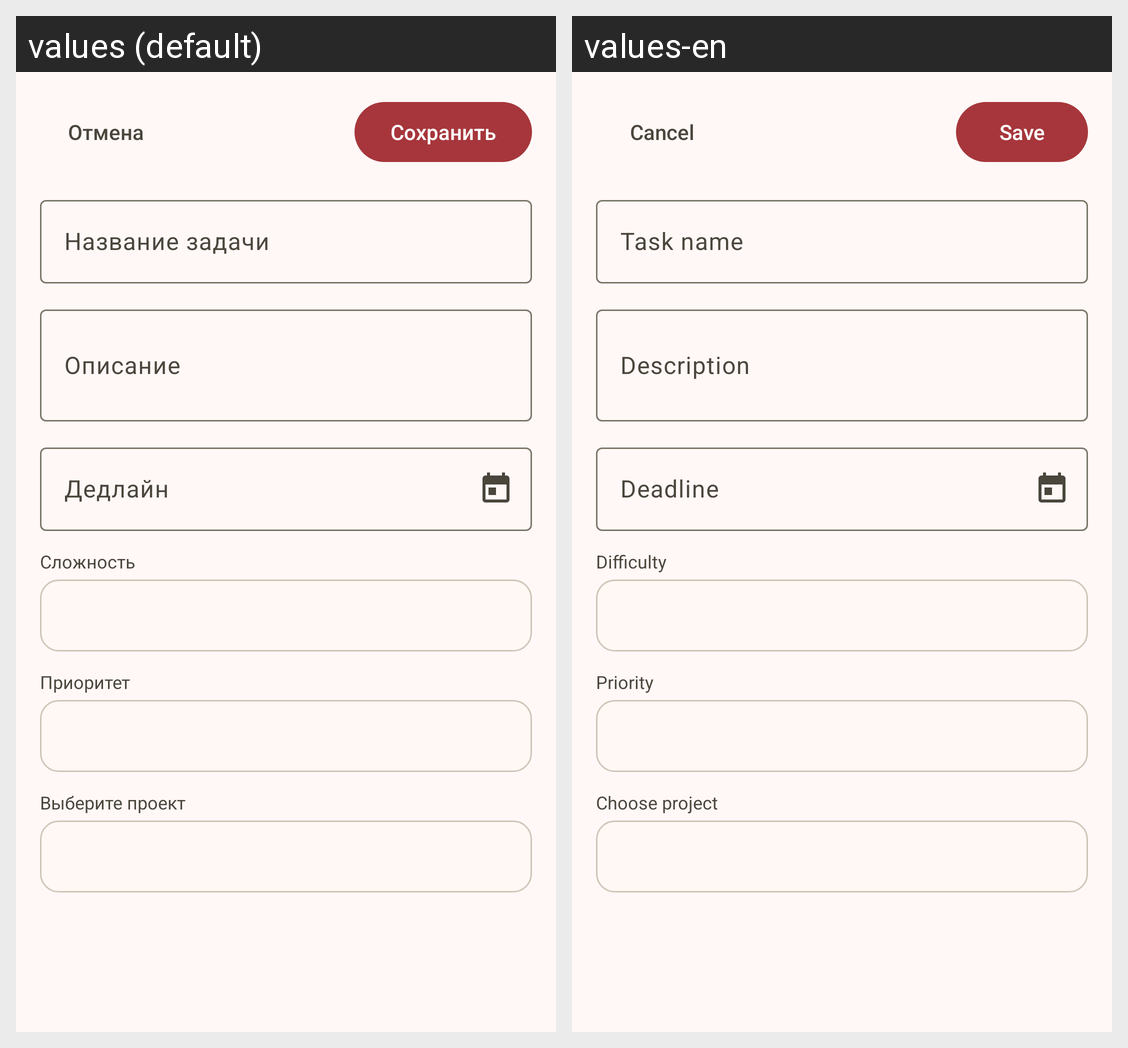

For this localized Android screen grid, give each drawn string resource with its value in every locale shown.
Android screen res/layout/fragment_task_create.xml rendered under 2 locales, left to right: values (default), values-en. Device: Nexus 5 (rendered at 1080×1920; each locale shown at half size, 540×960, under a caption strip naming it); theme AppTheme.
Strings drawn on this screen, with the default value and each locale's value (text and hints the layout hard-codes, and strings that could not be matched under every locale, appear in the picture but are not listed):

cancelButton
  values: Отмена
  values-en: Cancel

saveButton
  values: Сохранить
  values-en: Save

taskNameButton
  values: Название задачи
  values-en: Task name

descriptionButton
  values: Описание
  values-en: Description

deadlineButton
  values: Дедлайн
  values-en: Deadline

filter_difficulty
  values: Сложность
  values-en: Difficulty

filter_priority
  values: Приоритет
  values-en: Priority

choose_project
  values: Выберите проект
  values-en: Choose project
